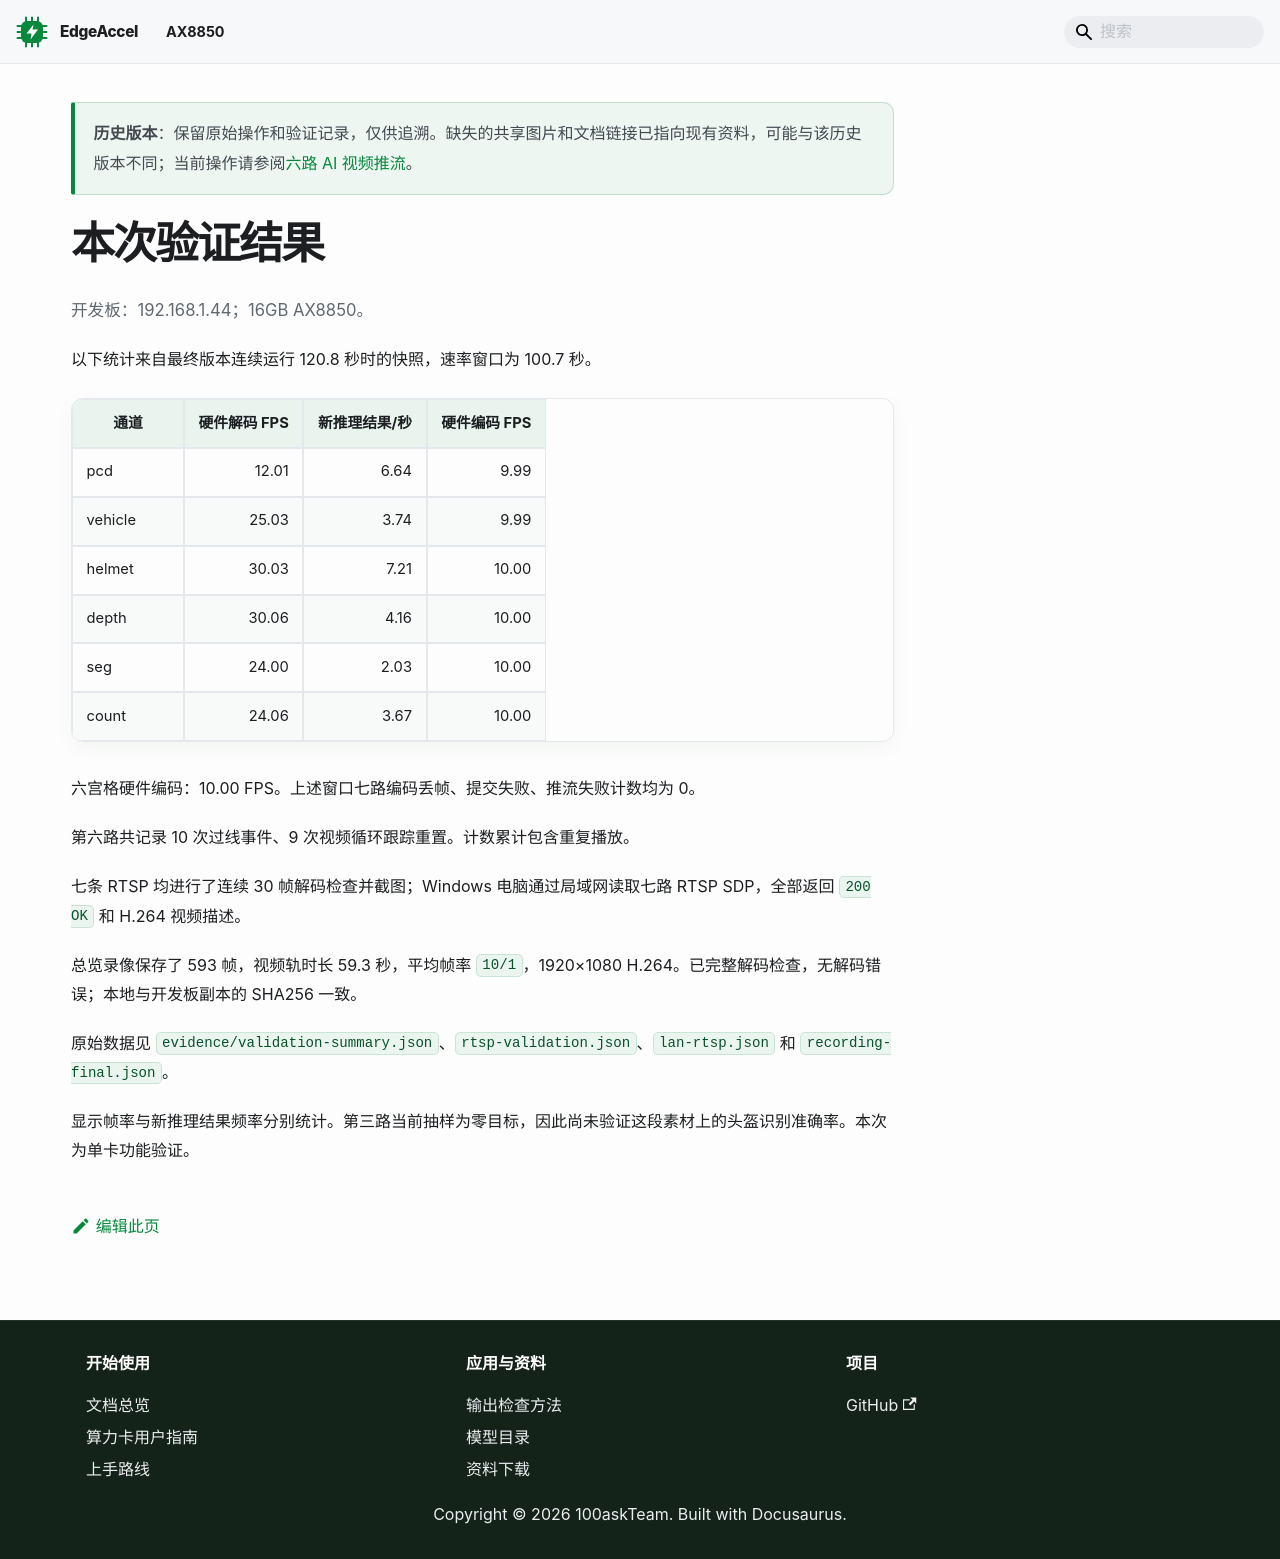

repository: dshanpi/edgeaccel-docs · page: docs/ax650n/archive/330e19fb869c/index.html · generator: docusaurus

---
title: "模型调整前 · 验证结果"
sidebar_label: "模型调整前 · 验证结果"
slug: /ax650n/archive/330e19fb869c
---

> **历史版本**：保留原始操作和验证记录，仅供追溯。缺失的共享图片和文档链接已指向现有资料，可能与该历史版本不同；当前操作请参阅[六路 AI 视频推流](/docs/ax650n/applications/six-streams/usage)。

# 本次验证结果

开发板：192.168.1.44；16GB AX8850。

以下统计来自最终版本连续运行 120.8 秒时的快照，速率窗口为 100.7 秒。

| 通道 | 硬件解码 FPS | 新推理结果/秒 | 硬件编码 FPS |
|---|---:|---:|---:|
| pcd | 12.01 | 6.64 | 9.99 |
| vehicle | 25.03 | 3.74 | 9.99 |
| helmet | 30.03 | 7.21 | 10.00 |
| depth | 30.06 | 4.16 | 10.00 |
| seg | 24.00 | 2.03 | 10.00 |
| count | 24.06 | 3.67 | 10.00 |

六宫格硬件编码：10.00 FPS。上述窗口七路编码丢帧、提交失败、推流失败计数均为 0。

第六路共记录 10 次过线事件、9 次视频循环跟踪重置。计数累计包含重复播放。

七条 RTSP 均进行了连续 30 帧解码检查并截图；Windows 电脑通过局域网读取七路 RTSP SDP，全部返回 `200 OK` 和 H.264 视频描述。

总览录像保存了 593 帧，视频轨时长 59.3 秒，平均帧率 `10/1`，1920×1080 H.264。已完整解码检查，无解码错误；本地与开发板副本的 SHA256 一致。

原始数据见 `evidence/validation-summary.json`、`rtsp-validation.json`、`lan-rtsp.json` 和 `recording-final.json`。

显示帧率与新推理结果频率分别统计。第三路当前抽样为零目标，因此尚未验证这段素材上的头盔识别准确率。本次为单卡功能验证。
